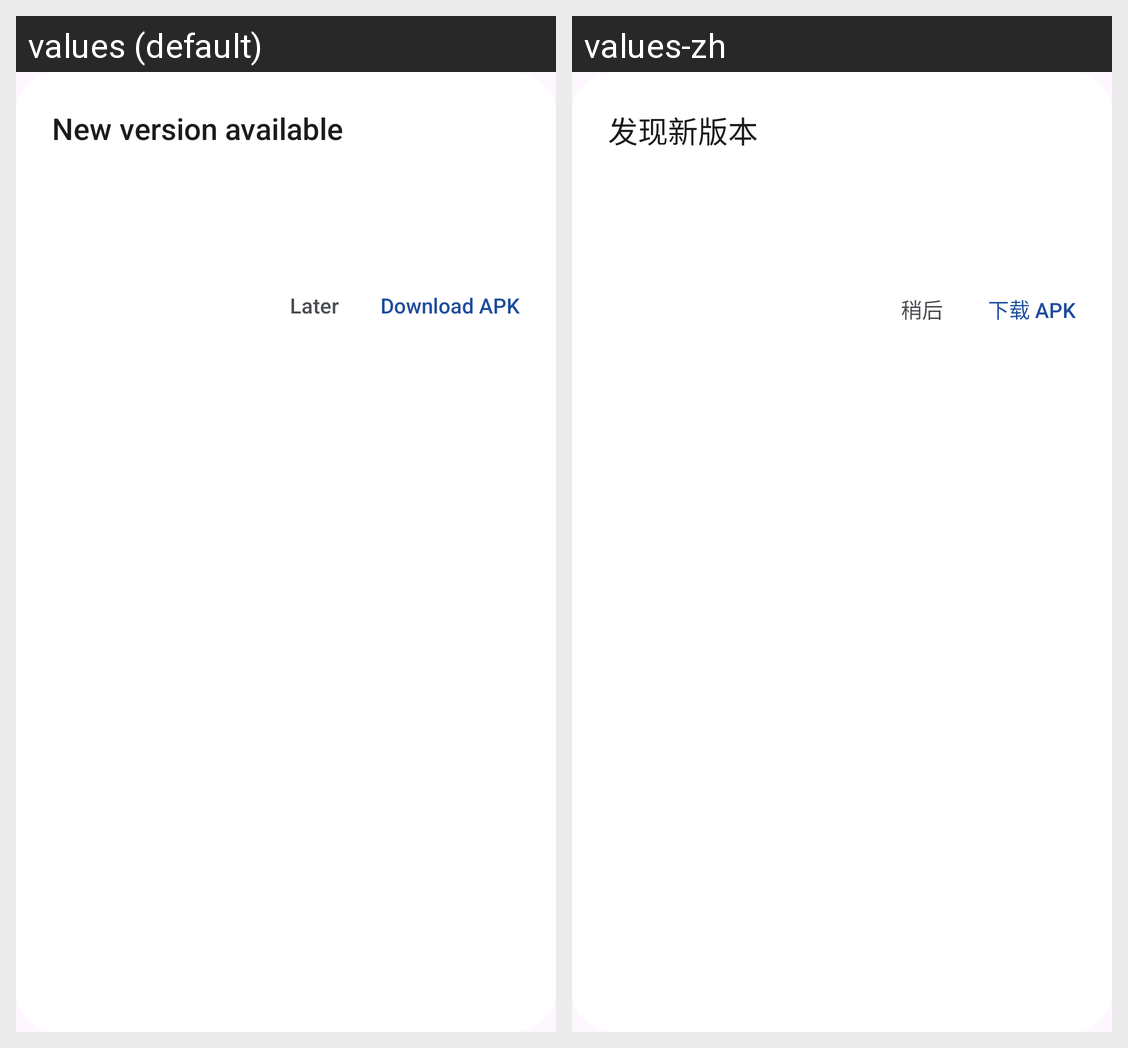

Here is an Android app screen in its default locale and in the app's own translations. Write out the translated-string differences for the strings that appear on this screen.
Android screen res/layout/dialog_app_update.xml rendered under 2 locales, left to right: values (default), values-zh. Device: Nexus 5 (rendered at 1080×1920; each locale shown at half size, 540×960, under a caption strip naming it); theme Theme.TransitU.
Strings drawn on this screen, with the default value and each locale's value (text and hints the layout hard-codes, and strings that could not be matched under every locale, appear in the picture but are not listed):

app_update_available
  values: New version available
  values-zh: 发现新版本

update_later
  values: Later
  values-zh: 稍后

download_apk
  values: Download APK
  values-zh: 下载 APK
